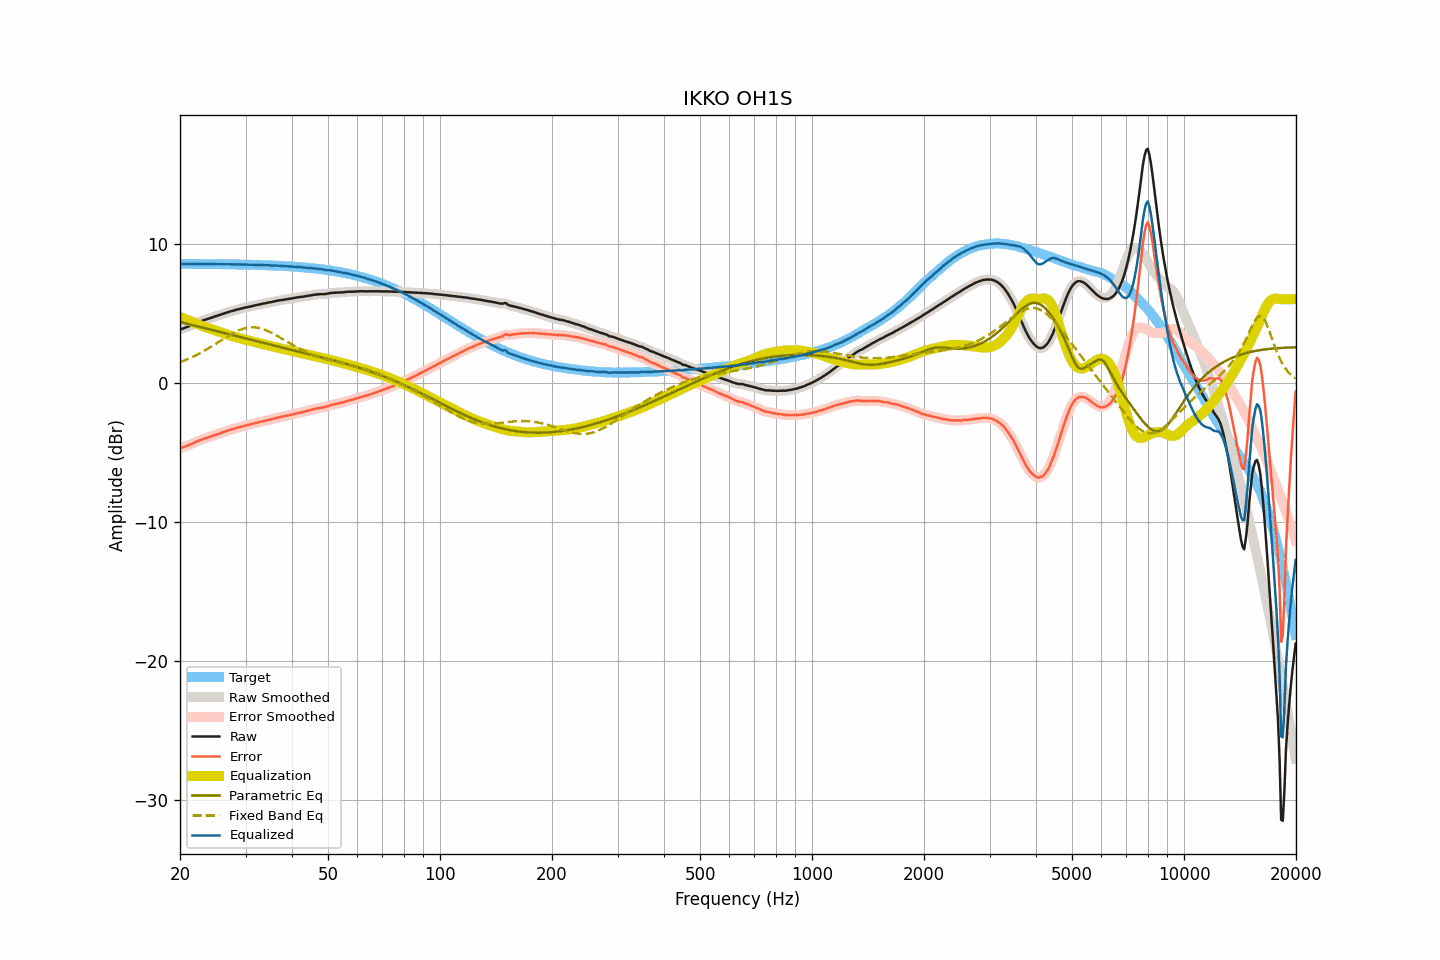

The data file committed next to this chart (first rows):
frequency, raw, smoothed, error, error_smoothed, equalization, parametric_eq, fixed_band_eq, equalized_raw, equalized_smoothed, target
20.00, 3.82, 3.82, -4.72, -4.72, 4.72, 4.36, 1.47, 8.55, 8.54, 8.54
20.20, 3.86, 3.86, -4.68, -4.68, 4.68, 4.33, 1.52, 8.54, 8.54, 8.54
20.40, 3.90, 3.90, -4.64, -4.64, 4.64, 4.30, 1.56, 8.54, 8.54, 8.54
20.61, 3.95, 3.95, -4.59, -4.59, 4.59, 4.27, 1.61, 8.54, 8.54, 8.54
20.81, 3.99, 3.99, -4.55, -4.55, 4.55, 4.25, 1.66, 8.54, 8.54, 8.54
21.02, 4.03, 4.03, -4.51, -4.50, 4.50, 4.22, 1.71, 8.53, 8.53, 8.54
21.23, 4.08, 4.08, -4.46, -4.46, 4.45, 4.19, 1.76, 8.53, 8.53, 8.54
21.44, 4.12, 4.13, -4.41, -4.41, 4.41, 4.16, 1.81, 8.53, 8.53, 8.54
21.66, 4.18, 4.18, -4.36, -4.36, 4.36, 4.13, 1.87, 8.53, 8.53, 8.54
21.87, 4.23, 4.23, -4.30, -4.30, 4.30, 4.11, 1.92, 8.54, 8.53, 8.53
22.09, 4.28, 4.28, -4.25, -4.25, 4.25, 4.08, 1.98, 8.54, 8.54, 8.53
22.31, 4.33, 4.33, -4.20, -4.20, 4.20, 4.05, 2.04, 8.54, 8.54, 8.53
22.54, 4.38, 4.38, -4.15, -4.15, 4.16, 4.02, 2.10, 8.54, 8.54, 8.53
22.76, 4.42, 4.42, -4.11, -4.11, 4.11, 3.99, 2.16, 8.53, 8.53, 8.53
22.99, 4.47, 4.46, -4.06, -4.07, 4.07, 3.96, 2.22, 8.54, 8.53, 8.53
23.22, 4.50, 4.50, -4.03, -4.02, 4.03, 3.93, 2.29, 8.53, 8.53, 8.53
23.45, 4.54, 4.54, -3.99, -3.99, 3.99, 3.90, 2.36, 8.53, 8.53, 8.53
23.69, 4.58, 4.58, -3.95, -3.95, 3.95, 3.87, 2.42, 8.53, 8.52, 8.53
23.92, 4.61, 4.61, -3.91, -3.91, 3.91, 3.85, 2.49, 8.52, 8.52, 8.53
24.16, 4.65, 4.65, -3.87, -3.87, 3.87, 3.82, 2.56, 8.52, 8.52, 8.52
24.40, 4.69, 4.69, -3.83, -3.83, 3.83, 3.79, 2.63, 8.52, 8.52, 8.52
24.65, 4.73, 4.73, -3.79, -3.79, 3.79, 3.76, 2.71, 8.52, 8.52, 8.52
24.89, 4.77, 4.77, -3.75, -3.75, 3.75, 3.73, 2.78, 8.53, 8.52, 8.52
25.14, 4.80, 4.80, -3.72, -3.71, 3.71, 3.70, 2.85, 8.52, 8.52, 8.52
25.39, 4.84, 4.84, -3.68, -3.68, 3.67, 3.67, 2.93, 8.52, 8.52, 8.52
25.65, 4.88, 4.88, -3.64, -3.64, 3.63, 3.64, 3.00, 8.51, 8.51, 8.52
25.91, 4.92, 4.92, -3.60, -3.59, 3.59, 3.61, 3.07, 8.51, 8.51, 8.52
26.16, 4.96, 4.96, -3.55, -3.55, 3.55, 3.58, 3.15, 8.51, 8.51, 8.51
26.43, 5.00, 5.00, -3.51, -3.51, 3.51, 3.55, 3.22, 8.51, 8.51, 8.51
26.69, 5.04, 5.04, -3.47, -3.47, 3.47, 3.52, 3.29, 8.51, 8.51, 8.51
26.96, 5.08, 5.08, -3.43, -3.43, 3.44, 3.49, 3.36, 8.52, 8.51, 8.51
27.23, 5.11, 5.11, -3.40, -3.40, 3.40, 3.47, 3.43, 8.51, 8.51, 8.51
27.50, 5.14, 5.14, -3.36, -3.36, 3.36, 3.44, 3.50, 8.50, 8.50, 8.50
27.77, 5.17, 5.17, -3.33, -3.33, 3.33, 3.41, 3.56, 8.50, 8.50, 8.50
28.05, 5.20, 5.20, -3.30, -3.30, 3.29, 3.38, 3.62, 8.49, 8.50, 8.50
28.33, 5.24, 5.24, -3.26, -3.26, 3.26, 3.35, 3.68, 8.50, 8.50, 8.50
28.62, 5.27, 5.27, -3.23, -3.23, 3.23, 3.32, 3.73, 8.50, 8.50, 8.50
28.90, 5.30, 5.30, -3.19, -3.20, 3.20, 3.29, 3.78, 8.50, 8.50, 8.49
29.19, 5.32, 5.32, -3.17, -3.17, 3.17, 3.26, 3.83, 8.49, 8.49, 8.49
29.48, 5.35, 5.35, -3.14, -3.14, 3.14, 3.23, 3.86, 8.49, 8.49, 8.49
29.78, 5.38, 5.38, -3.11, -3.11, 3.11, 3.20, 3.90, 8.49, 8.49, 8.49
30.08, 5.41, 5.41, -3.07, -3.08, 3.08, 3.17, 3.93, 8.49, 8.49, 8.48
30.38, 5.43, 5.43, -3.05, -3.05, 3.05, 3.14, 3.95, 8.48, 8.48, 8.48
30.68, 5.46, 5.46, -3.02, -3.02, 3.02, 3.12, 3.97, 8.48, 8.48, 8.48
30.99, 5.48, 5.48, -3.00, -2.99, 2.99, 3.09, 3.98, 8.47, 8.47, 8.48
31.30, 5.51, 5.51, -2.96, -2.96, 2.96, 3.06, 3.98, 8.47, 8.47, 8.47
31.61, 5.54, 5.54, -2.93, -2.93, 2.93, 3.03, 3.98, 8.47, 8.47, 8.47
31.93, 5.56, 5.56, -2.91, -2.90, 2.90, 3.00, 3.97, 8.46, 8.47, 8.47
32.24, 5.59, 5.59, -2.87, -2.87, 2.87, 2.97, 3.96, 8.47, 8.46, 8.46
32.57, 5.61, 5.61, -2.85, -2.85, 2.85, 2.94, 3.93, 8.46, 8.46, 8.46
32.89, 5.64, 5.64, -2.82, -2.82, 2.82, 2.91, 3.91, 8.46, 8.46, 8.46
33.22, 5.66, 5.66, -2.79, -2.79, 2.79, 2.88, 3.87, 8.45, 8.45, 8.45
33.55, 5.69, 5.69, -2.76, -2.76, 2.76, 2.86, 3.84, 8.45, 8.45, 8.45
33.89, 5.71, 5.71, -2.73, -2.73, 2.73, 2.83, 3.79, 8.44, 8.44, 8.44
34.23, 5.73, 5.73, -2.71, -2.70, 2.71, 2.80, 3.75, 8.44, 8.44, 8.44
34.57, 5.76, 5.76, -2.67, -2.68, 2.68, 2.77, 3.70, 8.44, 8.43, 8.44
34.92, 5.78, 5.78, -2.65, -2.65, 2.65, 2.74, 3.64, 8.43, 8.43, 8.43
35.27, 5.80, 5.80, -2.63, -2.62, 2.62, 2.71, 3.59, 8.42, 8.42, 8.43
35.62, 5.83, 5.83, -2.59, -2.59, 2.59, 2.68, 3.53, 8.42, 8.42, 8.42
35.97, 5.85, 5.85, -2.57, -2.56, 2.56, 2.66, 3.46, 8.41, 8.42, 8.42
... 635 more rows
